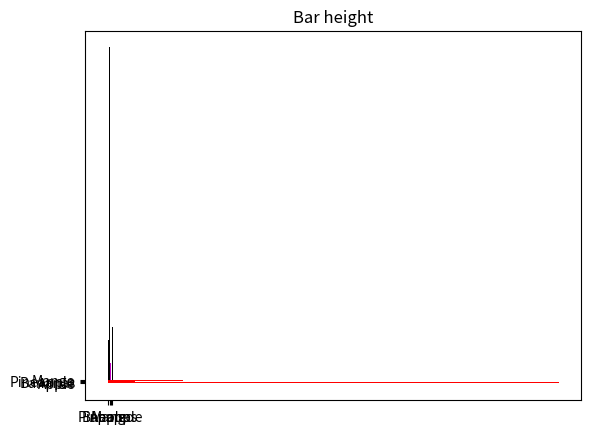

The script that saved this image:
import matplotlib.pyplot as plt,numpy as np

x = np.array(["Apple", "Bananas", "Pineapple", "Mango"])
y = np.array([45, 350, 20.8, 58])

plt.bar(x,y)
plt.show()

#Horizontal bar

plt.barh(x,y)
plt.title('Horizontal bar')
plt.show()

#bar color

##color cannot be a string; it should be a list
plt.bar(x,y,color=['hotpink','blue','m','#000'])
plt.title('Bar color')
plt.show()

plt.barh(x,y,color=['black'])
plt.title('Bar color(black)')
plt.show()

#bar width(for vertical bar:with bar())
plt.bar(x,y,color=['black'],width=0.5)#default is 0.8
plt.title('Bar width')
plt.show()


#bar height(for horizontal bar:with bhar())
plt.barh(x,y,color=['red'],height=0.9)#default is 0.8
plt.title('Bar height')
plt.show()